The GitHub repository tjnut3/CoffeeModel contains a labelled image folder "content" with 9 categories: AAA grade coffee bean, black coffee bean, borer damaged coffee bean, elephant ear coffee bean, fade, half coffee bean, incomplete coffee bean, peaberry coffee bean, triangle coffee bean. Examples follow, each with its label.

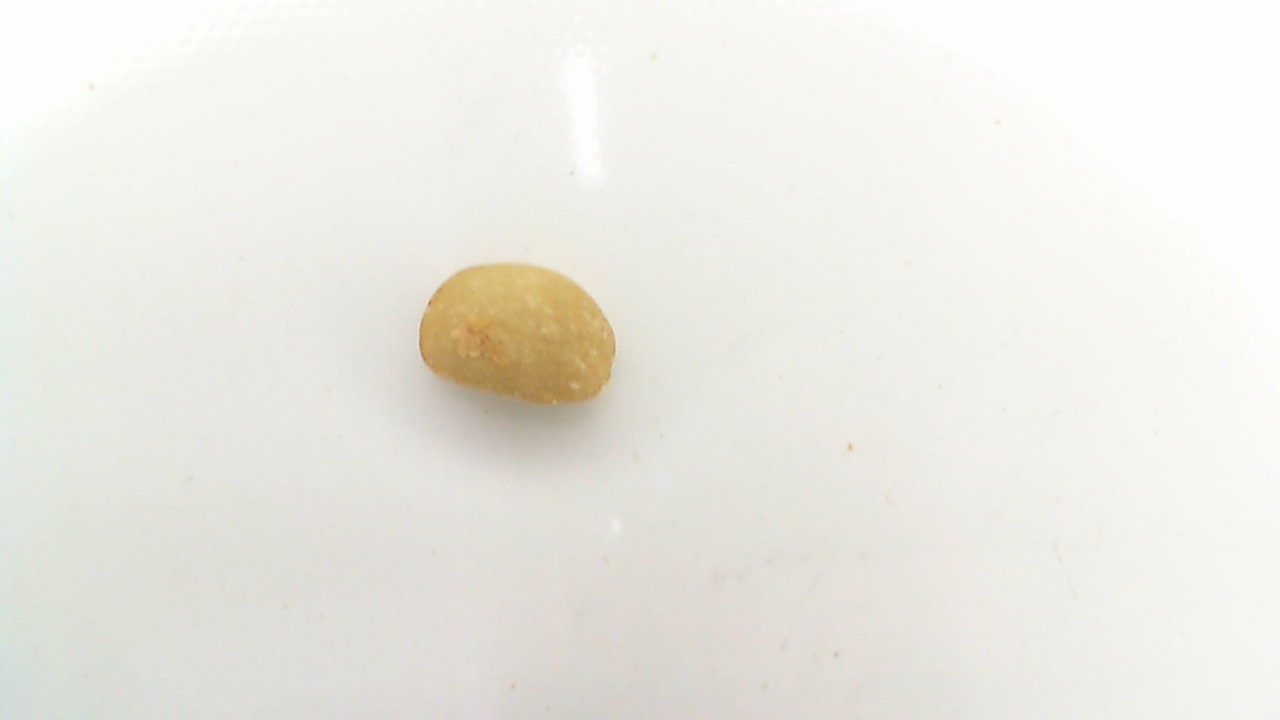
Label: triangle coffee bean

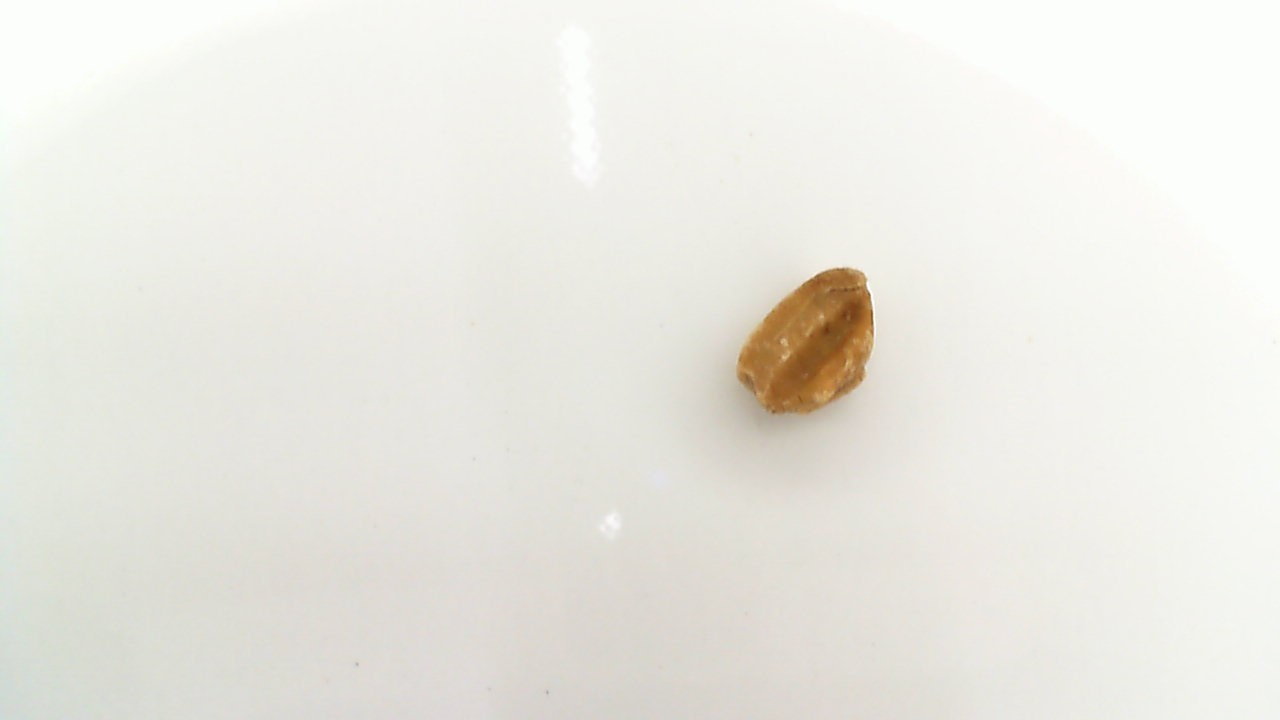
Label: half coffee bean

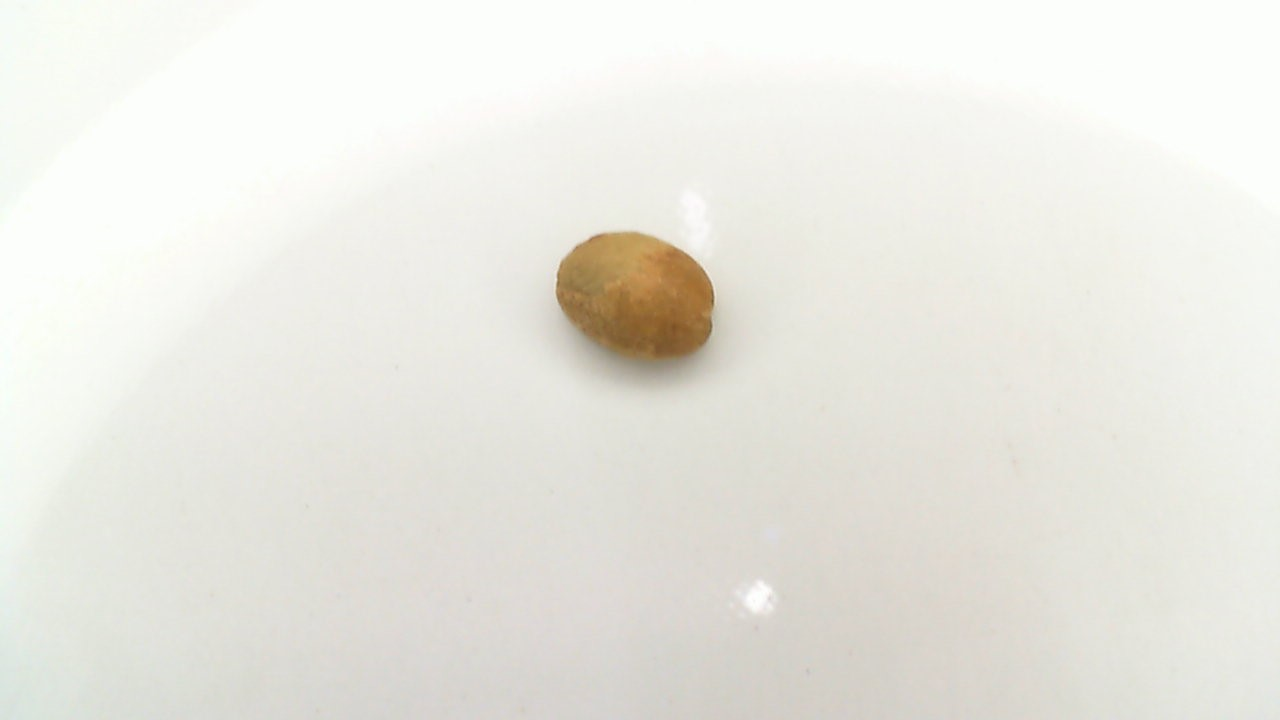
Label: fade

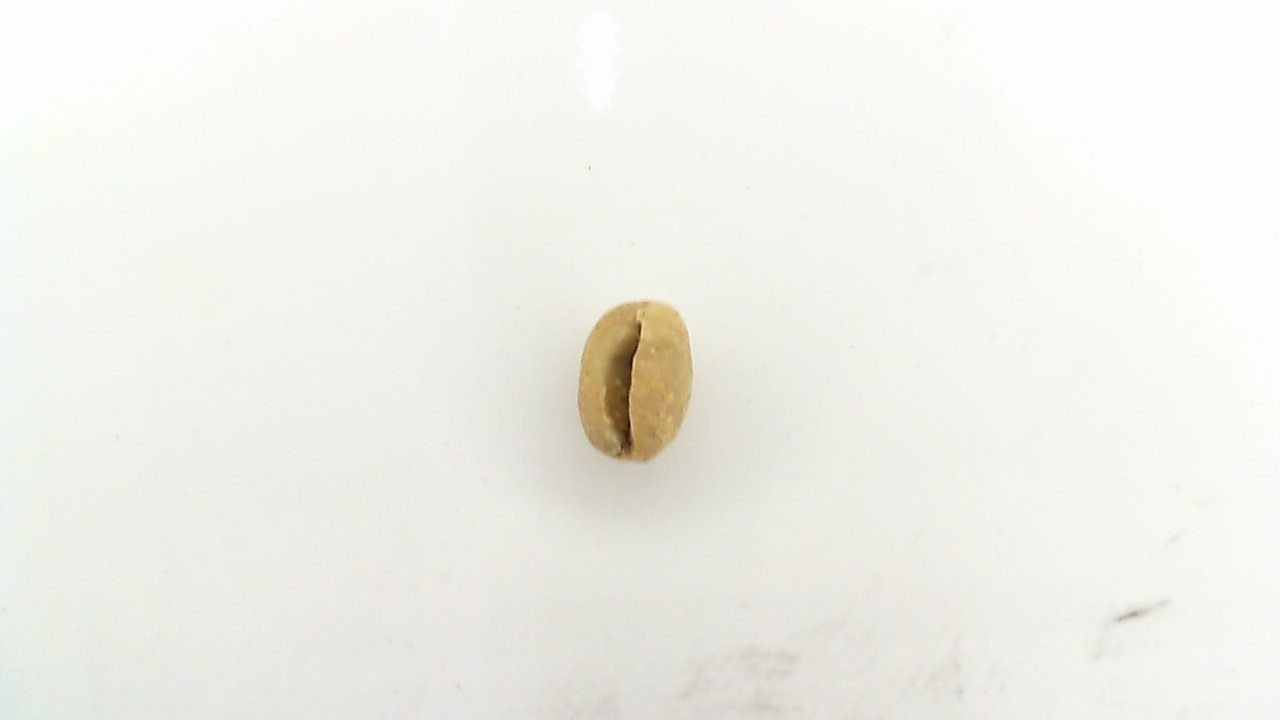
Label: peaberry coffee bean

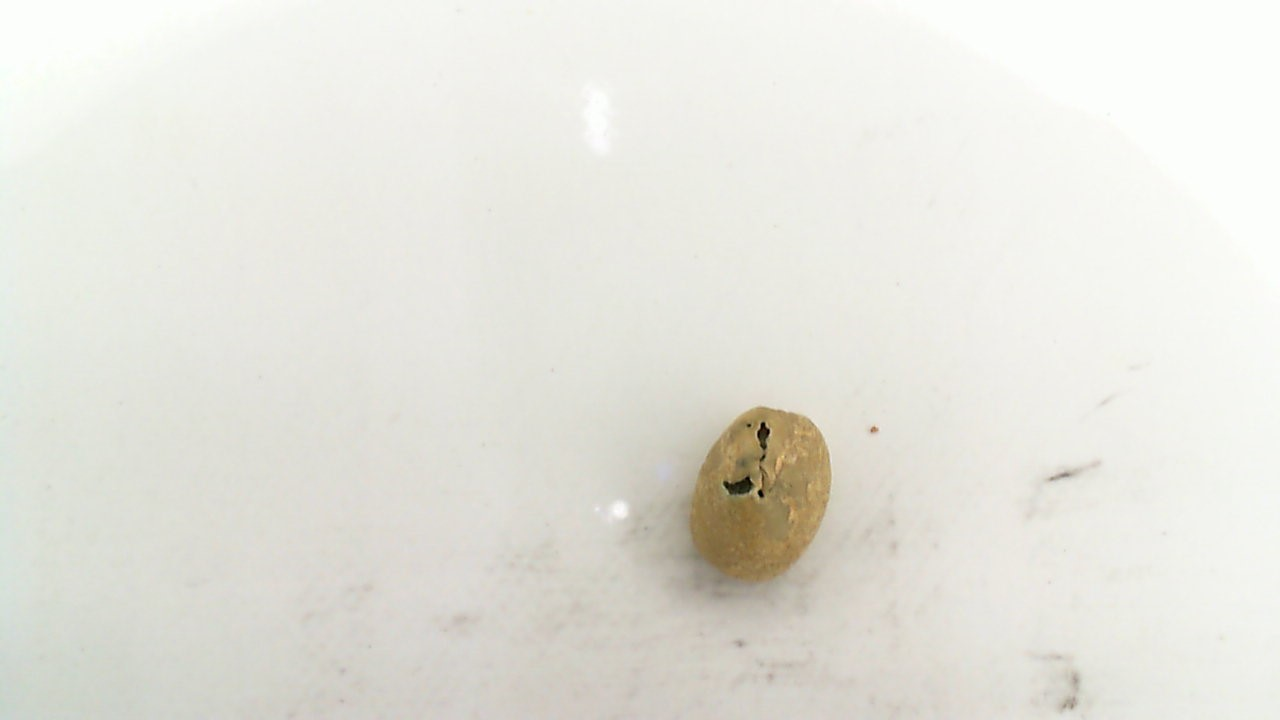
Label: borer damaged coffee bean

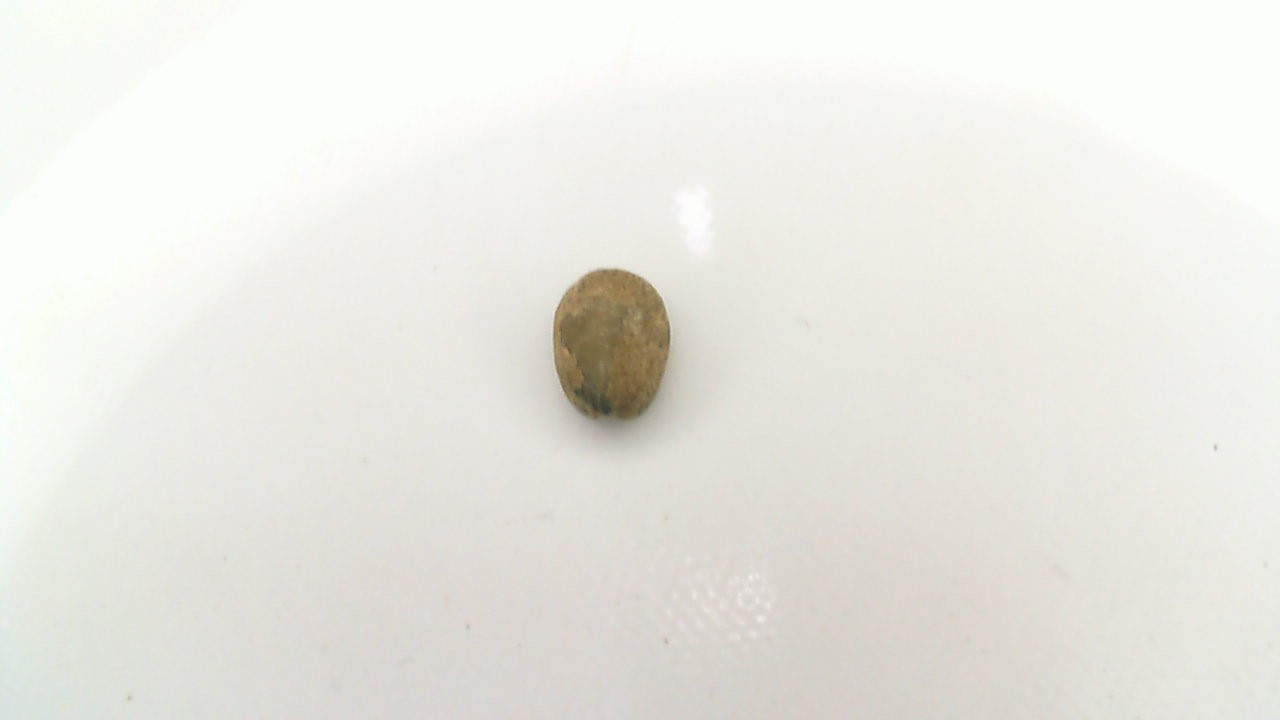
Label: fade
